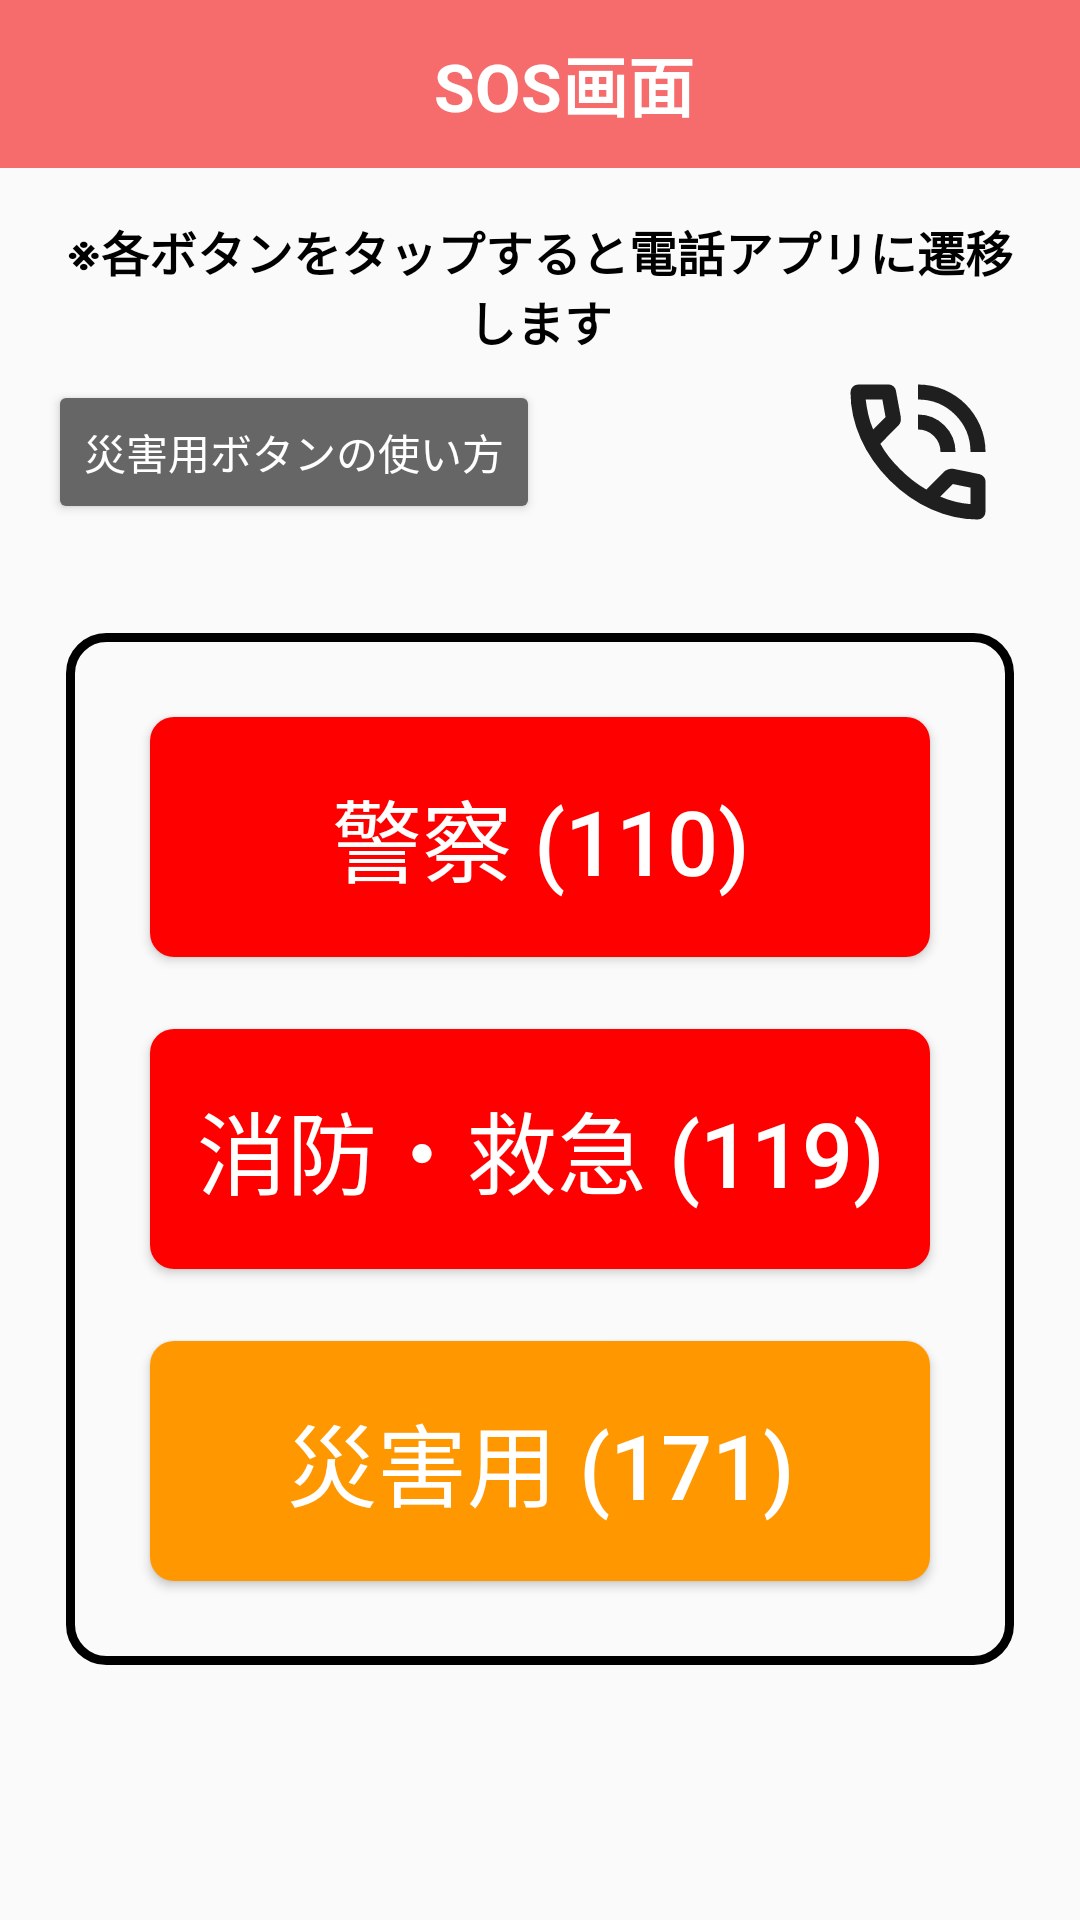

Reconstruct the res/layout file that produces this screen, plus the resources it refers to.
<!-- AndroidManifest.xml: application theme Theme.SOSbaton -->
<!-- res/layout/activity_sos.xml -->
<?xml version="1.0" encoding="utf-8"?>
<androidx.constraintlayout.widget.ConstraintLayout xmlns:android="http://schemas.android.com/apk/res/android"
    xmlns:app="http://schemas.android.com/apk/res-auto"
    android:layout_width="match_parent"
    android:layout_height="match_parent"
    android:fitsSystemWindows="true">

    <androidx.appcompat.widget.Toolbar
        android:id="@+id/toolbar"
        android:layout_width="0dp"
        android:layout_height="?attr/actionBarSize"
        android:background="#F66B6B"
        app:layout_constraintEnd_toEndOf="parent"
        app:layout_constraintStart_toStartOf="parent"
        app:layout_constraintTop_toTopOf="parent">

        <RelativeLayout
            android:layout_width="match_parent"
            android:layout_height="match_parent">

            <ImageButton
                android:id="@+id/backButton"
                android:layout_width="40dp"
                android:layout_height="40dp"
                android:layout_alignParentStart="true"
                android:layout_centerVertical="true"
                android:background="@android:color/transparent"
                android:padding="8dp"
                android:src="@drawable/baseline_arrow_back_ios_new_24"
                app:tint="@android:color/white" />

            <TextView
                android:id="@+id/toolbarTitle"
                android:layout_width="wrap_content"
                android:layout_height="wrap_content"
                android:layout_centerInParent="true"
                android:text="SOS画面"
                android:textColor="#FFF"
                android:textSize="22sp"
                android:textStyle="bold" />
        </RelativeLayout>
    </androidx.appcompat.widget.Toolbar>

    <TextView
        android:id="@+id/comment"
        android:layout_width="0dp"
        android:layout_height="wrap_content"
        android:layout_margin="16dp"
        android:text="※各ボタンをタップすると電話アプリに遷移します"
        android:textColor="#000"
        android:textSize="16sp"
        android:textStyle="bold"
        android:gravity="center"
        app:layout_constraintTop_toBottomOf="@id/toolbar"
        app:layout_constraintStart_toStartOf="parent"
        app:layout_constraintEnd_toEndOf="parent" />

    <Button
        android:id="@+id/btnHowToUse"
        android:layout_width="wrap_content"
        android:layout_height="wrap_content"
        android:layout_marginStart="16dp"
        android:layout_marginTop="8dp"
        android:backgroundTint="#666666"
        android:text="災害用ボタンの使い方"
        android:textColor="#FFFFFF"
        app:layout_constraintStart_toStartOf="parent"
        app:layout_constraintTop_toBottomOf="@id/comment" />

    <LinearLayout
        android:id="@+id/buttonContainer"
        android:layout_width="wrap_content"
        android:layout_height="wrap_content"
        android:orientation="vertical"
        android:padding="16dp"
        android:background="@drawable/button_border"
        app:layout_constraintTop_toBottomOf="@id/btnHowToUse"
        app:layout_constraintBottom_toBottomOf="parent"
        app:layout_constraintStart_toStartOf="parent"
        app:layout_constraintEnd_toEndOf="parent"
        app:layout_constraintVertical_bias="0.3">

        <Button
            android:id="@+id/EmergencyButton"
            android:layout_width="260dp"
            android:layout_height="80dp"
            android:layout_margin="12dp"
            android:background="@drawable/rectangle"
            android:text="警察 (110)"
            android:textColor="@android:color/white"
            android:textSize="30sp" />

        <Button
            android:id="@+id/HelpButton"
            android:layout_width="260dp"
            android:layout_height="80dp"
            android:layout_margin="12dp"
            android:background="@drawable/rectangle"
            android:text="消防・救急 (119)"
            android:textColor="@android:color/white"
            android:textSize="30sp" />

        <Button
            android:id="@+id/DisasterButton"
            android:layout_width="260dp"
            android:layout_height="80dp"
            android:layout_margin="12dp"
            android:background="@drawable/rectangle"
            android:backgroundTint="#FF9800"
            android:text="災害用 (171)"
            android:textColor="@android:color/white"
            android:textSize="30sp" />
    </LinearLayout>

    <ImageView
        android:id="@+id/phoneIcon"
        android:layout_width="60dp"
        android:layout_height="60dp"
        android:layout_marginEnd="24dp"
        android:src="@drawable/phone"
        app:layout_constraintBottom_toBottomOf="@id/btnHowToUse"
        app:layout_constraintEnd_toEndOf="parent"
        app:layout_constraintTop_toTopOf="@id/btnHowToUse" />

</androidx.constraintlayout.widget.ConstraintLayout>
<!-- resources referenced by this layout -->
<resources>
  <!-- drawable button_border (drawable) -->
  <?xml version="1.0" encoding="utf-8"?>
  <shape xmlns:android="http://schemas.android.com/apk/res/android"
      android:shape="rectangle">
  
      
      <stroke
          android:width="3dp"
          android:color="#000000" />
  
      
      <solid android:color="@android:color/transparent" />
  
      
      <corners android:radius="12dp" />
  </shape>
  <!-- drawable phone (drawable) -->
  <vector xmlns:android="http://schemas.android.com/apk/res/android"
      android:width="48dp"
      android:height="48dp"
      android:viewportWidth="960"
      android:viewportHeight="960">
    <path
        android:pathData="M760,480q0,-117 -81.5,-198.5T480,200v-80q75,0 140.5,28.5t114,77q48.5,48.5 77,114T840,480h-80ZM600,480q0,-50 -35,-85t-85,-35v-80q83,0 141.5,58.5T680,480h-80ZM798,840q-125,0 -247,-54.5T329,631Q229,531 174.5,409T120,162q0,-18 12,-30t30,-12h162q14,0 25,9.5t13,22.5l26,140q2,16 -1,27t-11,19l-97,98q20,37 47.5,71.5T387,574q31,31 65,57.5t72,48.5l94,-94q9,-9 23.5,-13.5T670,570l138,28q14,4 23,14.5t9,23.5v162q0,18 -12,30t-30,12ZM241,360l66,-66 -17,-94h-89q5,41 14,81t26,79ZM599,718q39,17 79.5,27t81.5,13v-88l-94,-19 -67,67ZM241,360ZM599,718Z"
        android:fillColor="#1f1f1f"/>
  </vector>
  <!-- drawable rectangle (drawable) -->
  <?xml version="1.0" encoding="utf-8"?>
  <shape xmlns:android="http://schemas.android.com/apk/res/android"
      android:shape="rectangle">
      <solid android:color="#FF0000"/> 
      <corners android:radius="8dp"/>
  </shape>
  <style name="Theme.SOSbaton" parent="Base.Theme.SOSbaton" />
  <style name="Base.Theme.SOSbaton" parent="Theme.AppCompat.Light.NoActionBar">
          
          
      </style>
</resources>
